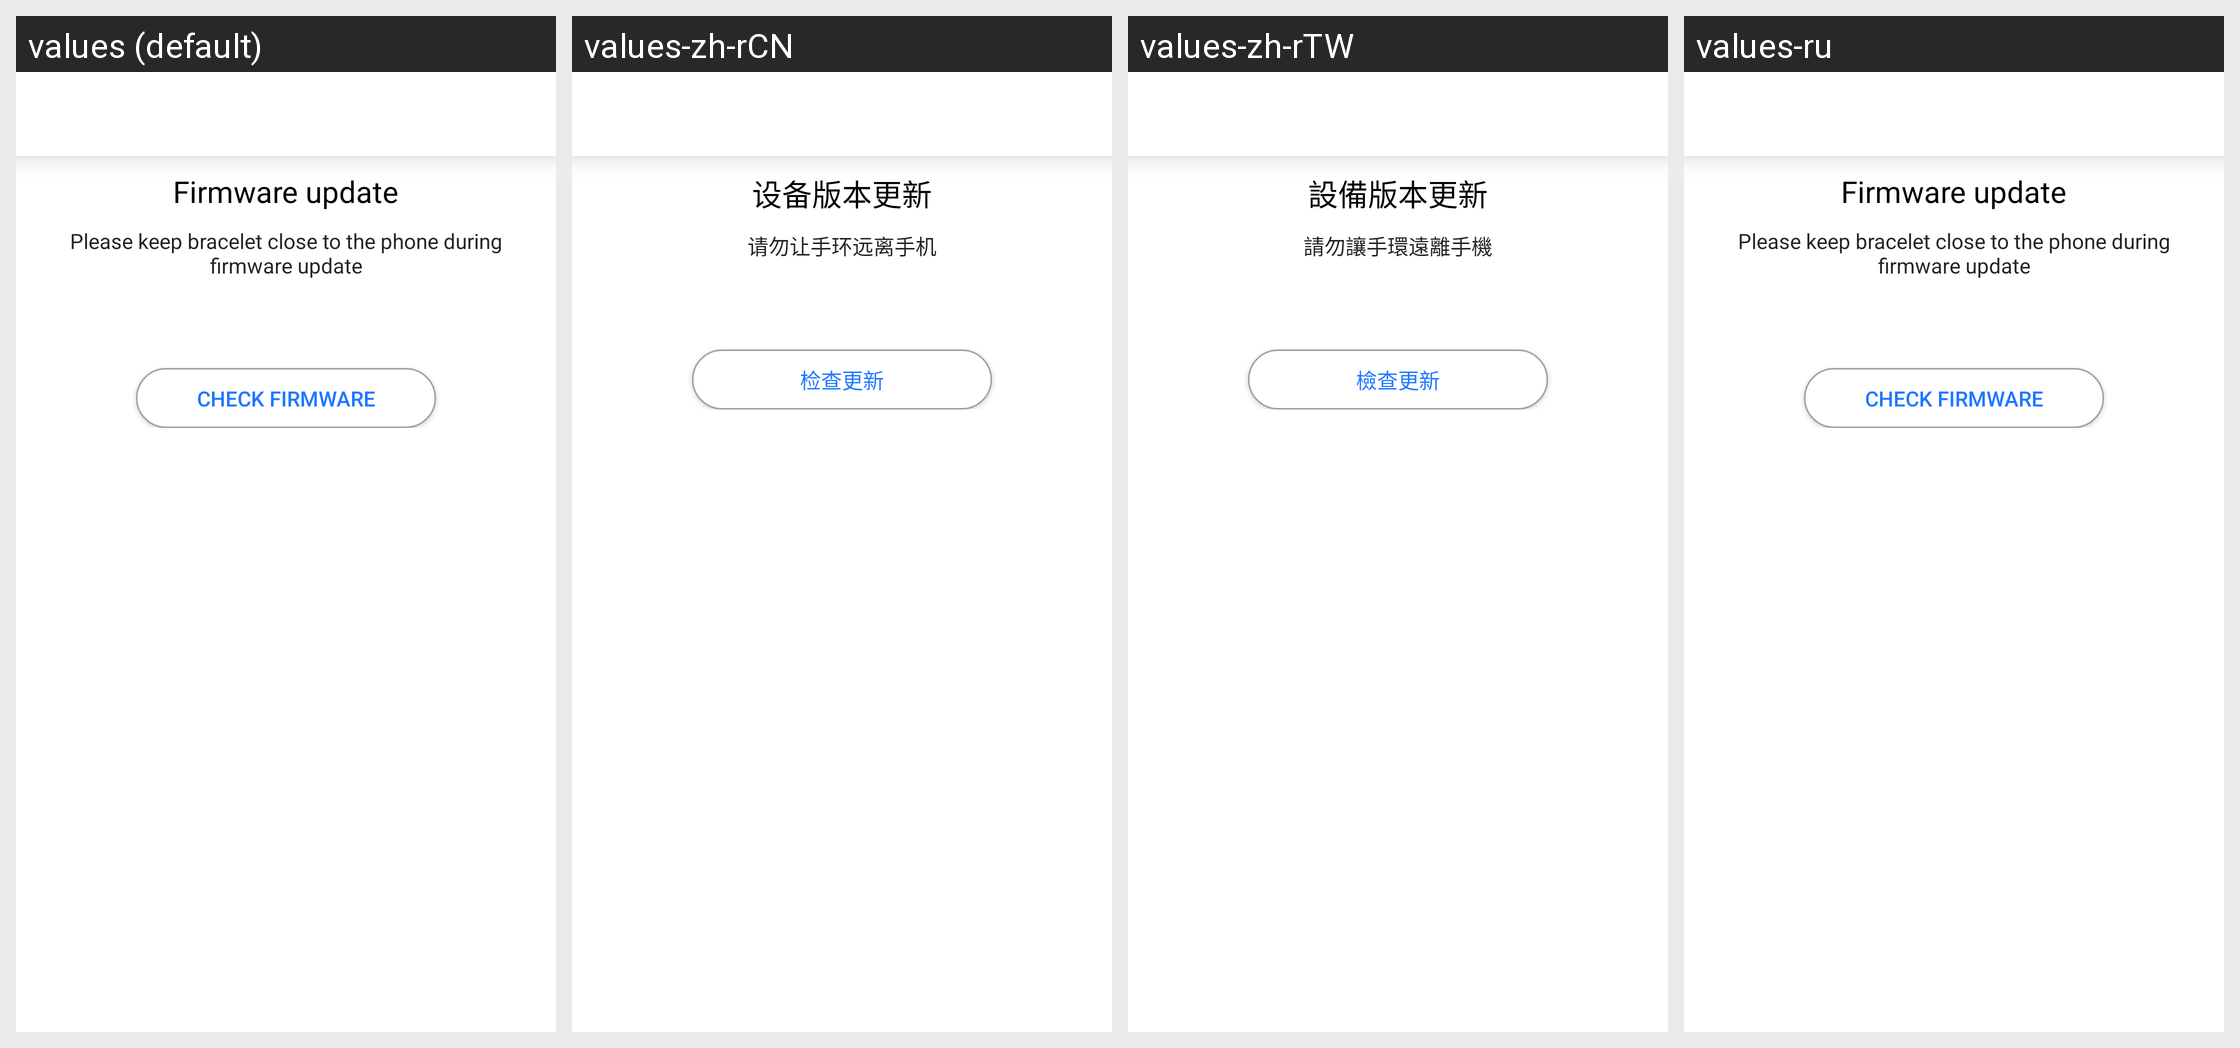

Strings drawn on this Android screen and how each of the app's shown locales translates them:
Android screen res/layout/fragment_update_firmware.xml rendered under 4 locales, left to right: values (default), values-zh-rCN, values-zh-rTW, values-ru. Device: Nexus 5 (rendered at 1080×1920; each locale shown at half size, 540×960, under a caption strip naming it); theme AppTheme.
Other locales in the repository, not shown: values-de, values-es, values-fr, values-it, values-ja, values-pl-rPL, values-uk.
Strings drawn on this screen, with the default value and each locale's value (text and hints the layout hard-codes, and strings that could not be matched under every locale, appear in the picture but are not listed):

device_version_update
  values: Firmware update
  values-zh-rCN: 设备版本更新
  values-zh-rTW: 設備版本更新
  values-ru: Firmware update  [not translated; the default value is used]

device_update_tips
  values: Please keep bracelet close to the phone during firmware update
  values-zh-rCN: 请勿让手环远离手机
  values-zh-rTW: 請勿讓手環遠離手機
  values-ru: Please keep bracelet close to the phone during firmware update  [not translated; the default value is used]

check_version
  values: Check firmware version
  values-zh-rCN: 检查更新
  values-zh-rTW: 檢查更新
  values-ru: Check firmware version  [not translated; the default value is used]
